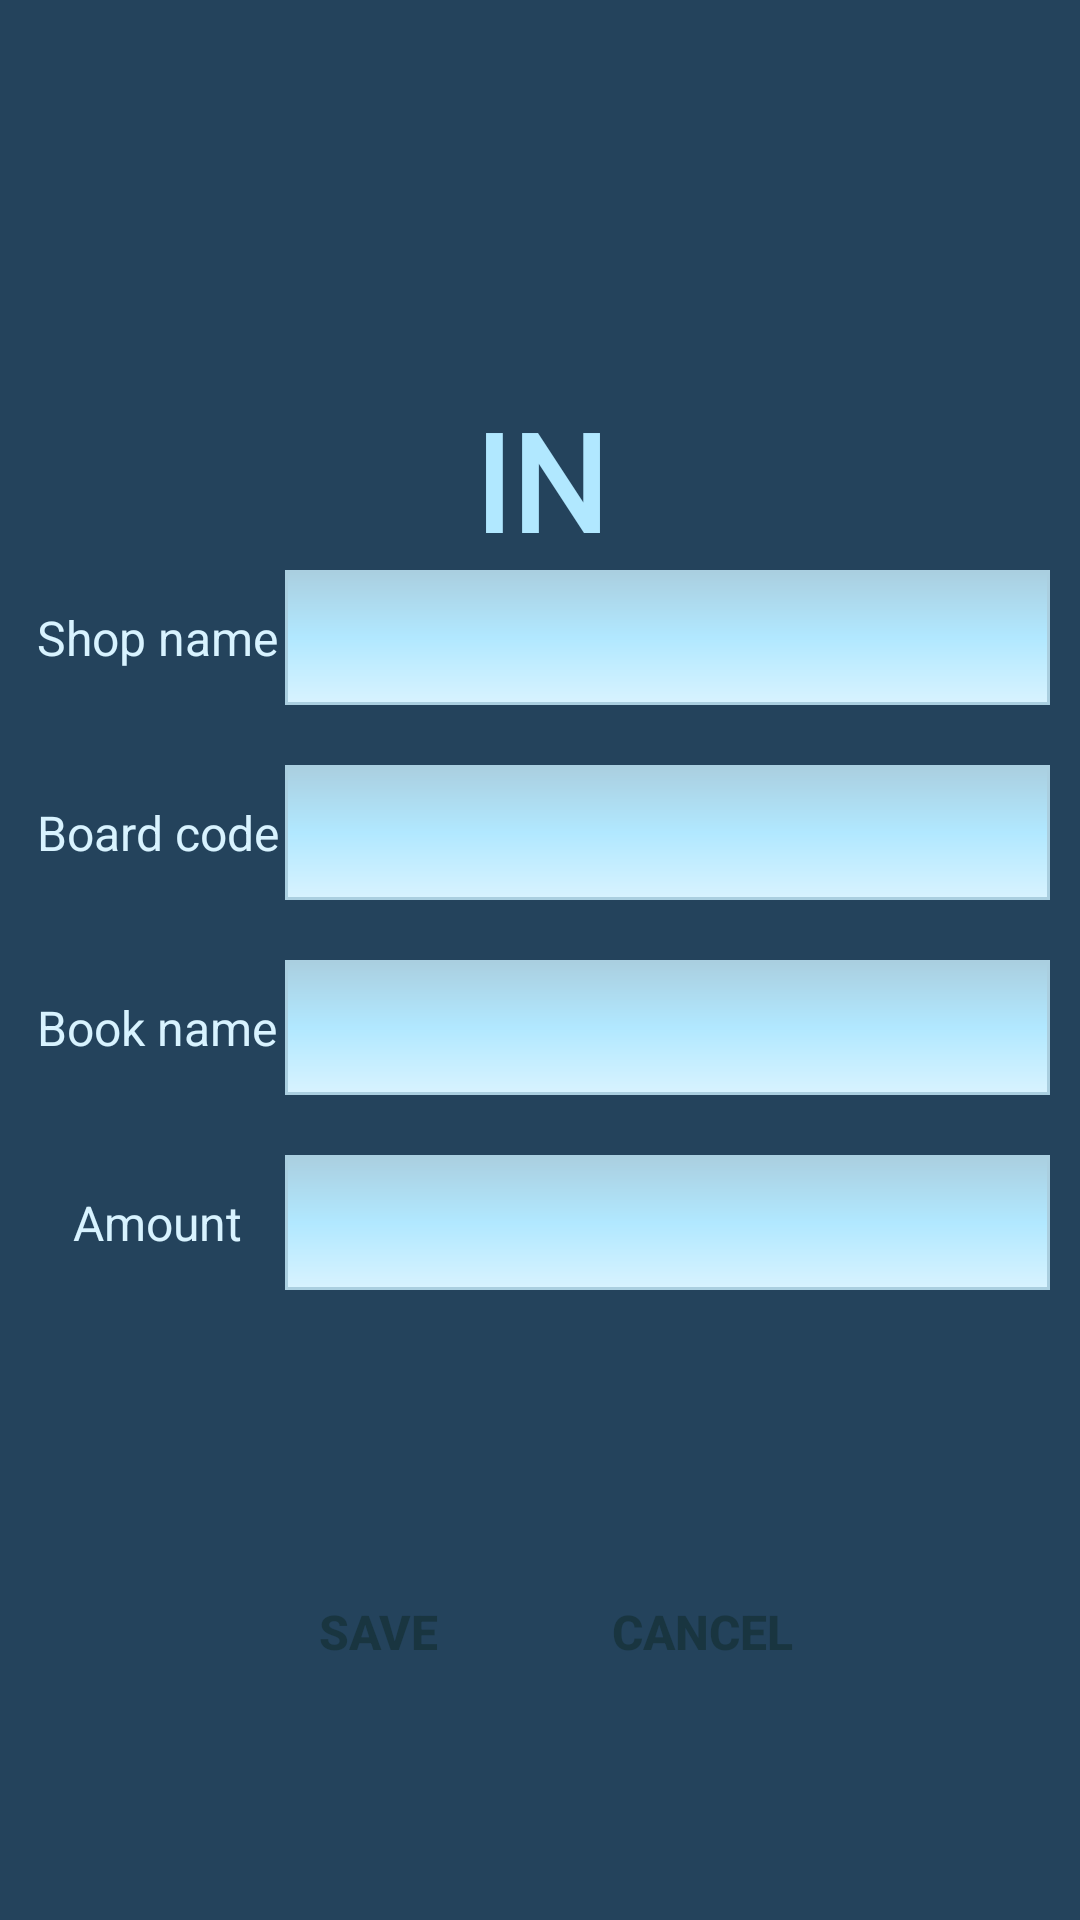

Reconstruct the res/layout file that produces this screen, plus the resources it refers to.
<!-- AndroidManifest.xml: application theme Theme.InventoryApplication -->
<!-- res/layout/fragment_import.xml -->
<LinearLayout xmlns:android="http://schemas.android.com/apk/res/android"
    xmlns:tools="http://schemas.android.com/tools"
    android:layout_width="fill_parent"
    android:layout_height="fill_parent"
    android:orientation="vertical"
    android:background="@color/BlueGray"
    android:padding="10dp">

    <TextView
        android:id="@+id/textView6"
        android:layout_width="match_parent"
        android:layout_height="wrap_content"
        android:layout_marginTop="70dp"
        android:fontFamily="@font/cairo_bold"
        android:gravity="center"
        android:paddingLeft="5dp"
        android:paddingTop="50dp"
        android:paddingRight="5dp"
        android:text="IN"
        android:textColor="@color/BlueLight"
        android:textSize="45dp"
        android:textStyle="bold" />

    <LinearLayout
        android:layout_width="match_parent"
        android:layout_height="300dp"
        android:orientation="vertical">

        <LinearLayout
            android:layout_width="match_parent"
            android:layout_height="45dp"
            android:orientation="horizontal">

            <TextView
                android:id="@+id/textView12"
                android:layout_width="0dp"
                android:layout_height="match_parent"
                android:layout_weight="1"
                android:gravity="center"
                android:text="Shop name"
                android:textColor="@color/BlueGrayLight"
                android:textSize="16sp" />

            <EditText
                android:id="@+id/edt_mac2"
                android:layout_width="0dp"
                android:layout_height="match_parent"
                android:layout_gravity="center"
                android:layout_weight="3"
                android:background="@drawable/edittext_shape_1"
                android:ems="10"
                android:fontFamily="@font/cairo_extralight"
                android:gravity="center"
                android:inputType="textPersonName"
                android:padding="5dp"
                android:textSize="15sp"
                tools:ignore="SpeakableTextPresentCheck,TouchTargetSizeCheck" />
        </LinearLayout>

        <LinearLayout
            android:layout_width="match_parent"
            android:layout_height="45dp"
            android:layout_marginTop="20dp"
            android:orientation="horizontal">

            <TextView
                android:id="@+id/textView17"
                android:layout_width="0dp"
                android:layout_height="match_parent"
                android:layout_weight="1"
                android:gravity="center"
                android:text="Board code"
                android:textColor="@color/BlueGrayLight"
                android:textSize="16sp" />

            <EditText
                android:id="@+id/edt_port2"
                android:layout_width="0dp"
                android:layout_height="match_parent"
                android:layout_gravity="center"
                android:layout_weight="3"
                android:background="@drawable/edittext_shape_1"
                android:ems="10"
                android:fontFamily="@font/cairo_extralight"
                android:gravity="center"
                android:inputType="number"
                android:padding="5dp"
                tools:ignore="TouchTargetSizeCheck,SpeakableTextPresentCheck" />
        </LinearLayout>

        <LinearLayout
            android:layout_width="match_parent"
            android:layout_height="45dp"
            android:layout_marginTop="20dp"
            android:orientation="horizontal">

            <TextView
                android:id="@+id/textView18"
                android:layout_width="0dp"
                android:layout_height="match_parent"
                android:layout_weight="1"
                android:gravity="center"
                android:text="Book name"
                android:textColor="@color/BlueGrayLight"
                android:textSize="16sp" />

            <EditText
                android:id="@+id/edt_ip2"
                android:layout_width="0dp"
                android:layout_height="match_parent"
                android:layout_gravity="center"

                android:layout_weight="3"
                android:background="@drawable/edittext_shape_1"
                android:ems="10"
                android:fontFamily="@font/cairo_extralight"
                android:gravity="center"
                android:inputType="number"
                android:padding="5dp"
                tools:ignore="SpeakableTextPresentCheck,TouchTargetSizeCheck" />
        </LinearLayout>

        <LinearLayout
            android:layout_width="match_parent"
            android:layout_height="45dp"
            android:layout_marginTop="20dp">

            <TextView
                android:id="@+id/textView19"
                android:layout_width="0dp"
                android:layout_height="match_parent"
                android:layout_weight="1"
                android:gravity="center"
                android:text="Amount"
                android:textColor="@color/BlueGrayLight"
                android:textSize="16sp" />

            <EditText
                android:id="@+id/edt_power_level2"
                android:layout_width="0dp"
                android:layout_height="match_parent"
                android:layout_gravity="center"
                android:layout_weight="3"
                android:background="@drawable/edittext_shape_1"
                android:ems="10"
                android:fontFamily="@font/cairo_extralight"
                android:gravity="center"
                android:inputType="number"
                android:padding="5dp"
                tools:ignore="SpeakableTextPresentCheck" />
        </LinearLayout>

    </LinearLayout>

    <LinearLayout
        android:layout_width="match_parent"
        android:layout_height="wrap_content"
        android:gravity="center"
        android:orientation="horizontal"
        android:padding="20dp">

        <android.widget.Button
            android:id="@+id/btn_yes"
            android:layout_width="wrap_content"
            android:layout_height="wrap_content"
            android:layout_margin="10dp"
            android:layout_marginStart="10dp"
            android:layout_marginBottom="10dp"
            android:background="@drawable/btn_shape_bluelight"
            android:text="SAVE"
            android:textColor="@color/BlueDarkGray"
            android:textSize="16sp"
            android:textStyle="bold" />

        <android.widget.Button
            android:id="@+id/btn_no"
            android:layout_width="wrap_content"
            android:layout_height="wrap_content"
            android:layout_margin="10dp"
            android:layout_marginStart="10dp"
            android:layout_marginBottom="10dp"
            android:background="@drawable/btn_shape_bluelight"
            android:text="CANCEL"
            android:textColor="@color/BlueDarkGray"
            android:textSize="16sp"
            android:textStyle="bold" />
    </LinearLayout>

</LinearLayout>
<!-- resources referenced by this layout -->
<resources>
  <color name="BlueDarkGray">#193540</color>
  <color name="BlueGray">#24435c</color>
  <color name="BlueGrayLight">#D8F3FF</color>
  <color name="BlueLight">#b1e8ff</color>
  <!-- drawable edittext_shape_1 (drawable) -->
  <?xml version="1.0" encoding="utf-8"?>
  <shape xmlns:android="http://schemas.android.com/apk/res/android"
      android:shape="rectangle">
      <stroke
          android:width="1dp"
          android:color="#aacfe0"
          android:height="5dp"/>
      <gradient
          android:angle="270"
          android:startColor="#aacfe0"
          android:centerColor="@color/BlueLight"
          android:endColor="@color/BlueGrayLight"/>
  </shape>
  <style name="Theme.InventoryApplication" parent="Theme.MaterialComponents.DayNight.DarkActionBar">
          
          <item name="windowNoTitle">true</item>
          <item name="colorPrimary">@color/purple_500</item>
          <item name="colorPrimaryVariant">@color/purple_700</item>
          <item name="colorOnPrimary">@color/white</item>
          
          <item name="colorSecondary">@color/teal_200</item>
          <item name="colorSecondaryVariant">@color/teal_700</item>
          <item name="colorOnSecondary">@color/black</item>
          
          <item name="android:statusBarColor" tools:targetApi="l">?attr/colorPrimaryVariant</item>
          
      </style>
  <color name="purple_500">#FF6200EE</color>
  <color name="purple_700">#FF3700B3</color>
  <color name="white">#FFFFFFFF</color>
  <color name="teal_200">#FF03DAC5</color>
  <color name="teal_700">#FF018786</color>
  <color name="black">#FF000000</color>
</resources>
